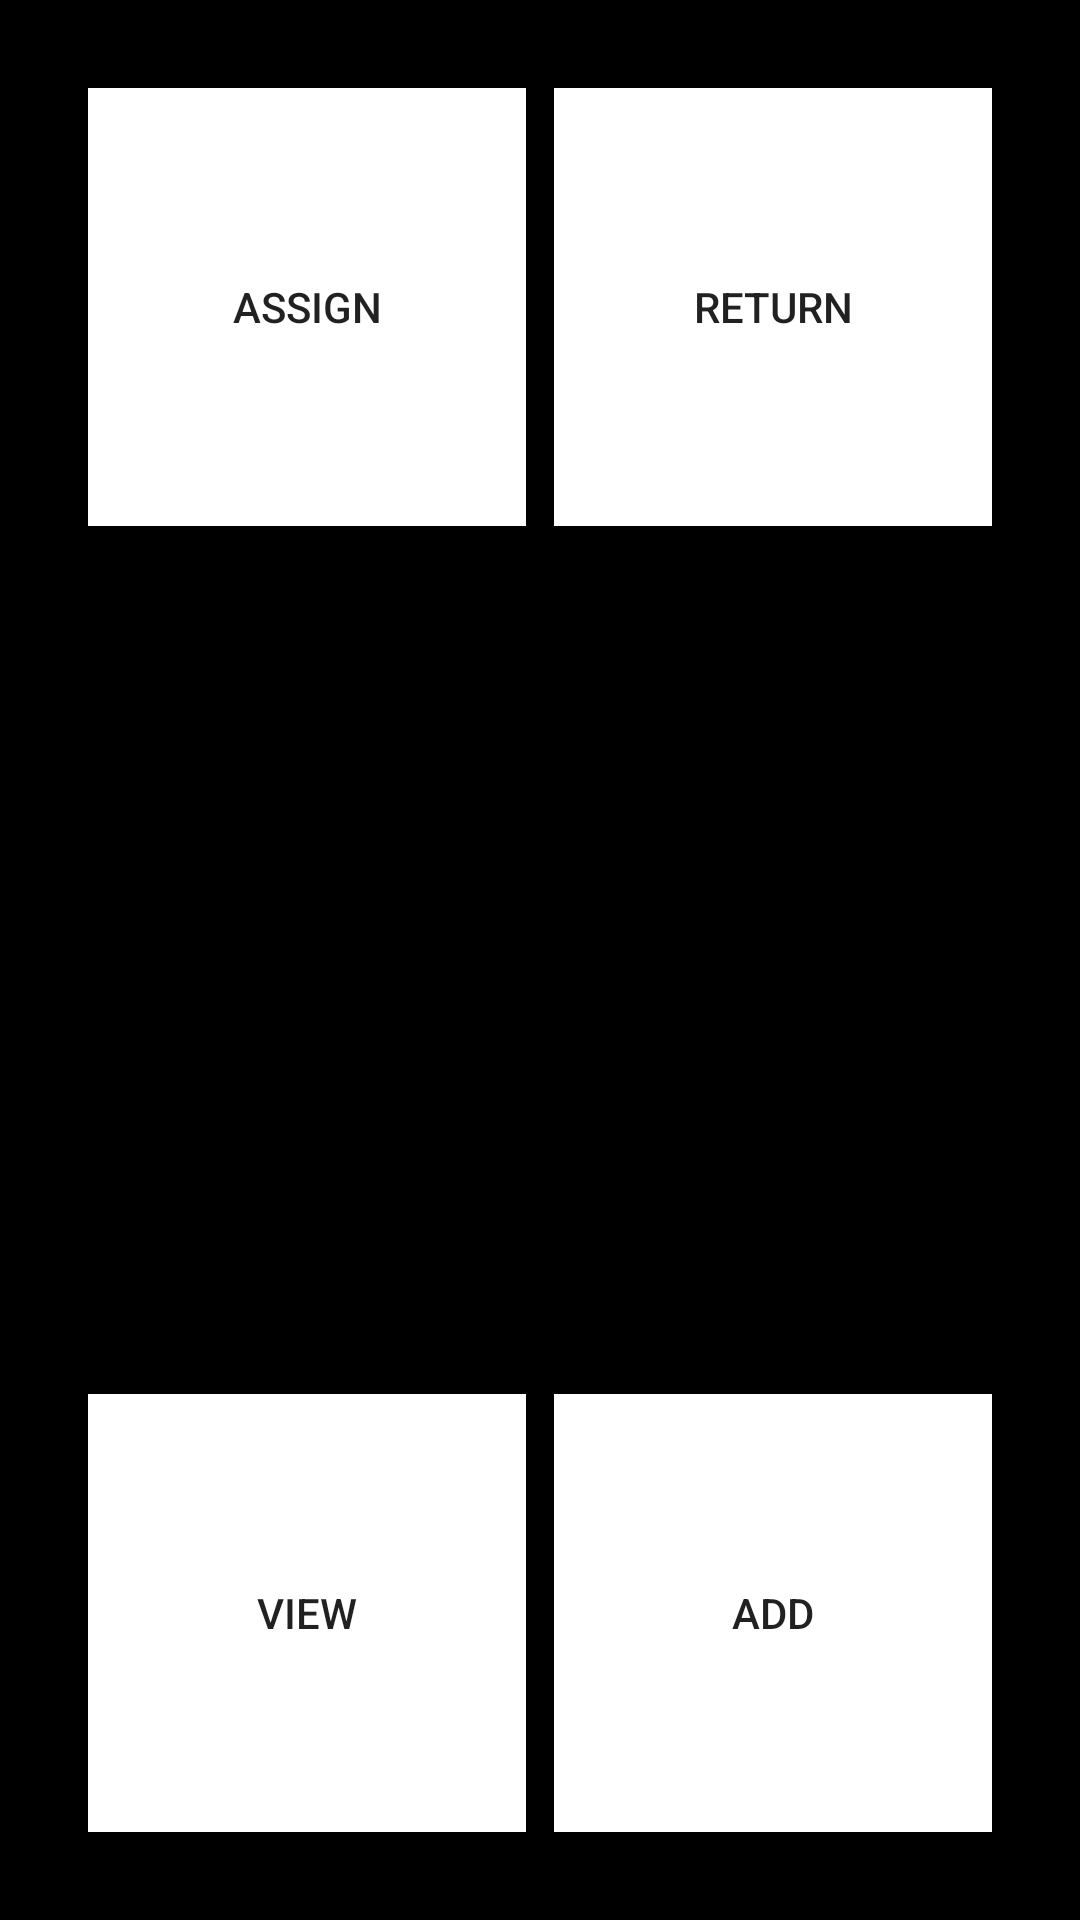

The Android layout XML behind this screen, and the referenced resources:
<!-- AndroidManifest.xml: application theme AppTheme -->
<!-- res/layout/activity_main_dash_board.xml -->
<?xml version="1.0" encoding="utf-8"?>
<RelativeLayout
    android:layout_width="match_parent"
    android:layout_height="match_parent"
    xmlns:android="http://schemas.android.com/apk/res/android"
    android:background="@color/colorPrimary">

    <Button
        android:layout_width="25mm"
        android:layout_height="25mm"
        android:text="Assign"
        android:layout_alignParentLeft="true"
        android:layout_alignParentTop="true"
        android:background="@color/colorAccent"
        android:layout_marginTop="5mm"
        android:layout_marginLeft="5mm"
        android:id="@+id/assign_button"/>

    <Button
        android:layout_width="25mm"
        android:layout_height="25mm"
        android:text="Return"
        android:layout_alignParentRight="true"
        android:layout_alignParentTop="true"
        android:background="@color/colorAccent"
        android:layout_marginTop="5mm"
        android:layout_marginRight="5mm"
        android:id="@+id/return_button"/>
    <Button
        android:layout_width="25mm"
        android:layout_height="25mm"
        android:text="View"
        android:layout_alignParentLeft="true"
        android:layout_alignParentBottom="true"
        android:background="@color/colorAccent"
        android:layout_marginBottom="5mm"
        android:layout_marginLeft="5mm"
        android:id="@+id/view_button"/>
    <Button
        android:layout_width="25mm"
        android:layout_height="25mm"
        android:text="Add"
        android:layout_alignParentBottom="true"
        android:layout_alignParentRight="true"
        android:background="@color/colorAccent"
        android:layout_marginBottom="5mm"
        android:layout_marginRight="5mm"
        android:id="@+id/add_button"/>


</RelativeLayout>
<!-- resources referenced by this layout -->
<resources>
  <color name="colorAccent">#FFFFFF</color>
  <color name="colorPrimary">#000000</color>
  <style name="AppTheme" parent="Theme.AppCompat.Light.NoActionBar">
          
          <item name="colorPrimary">@color/colorPrimary</item>
          <item name="colorPrimaryDark">@color/colorPrimaryDark</item>
          <item name="colorAccent">@color/colorAccent</item>
      </style>
  <color name="colorPrimaryDark">#4CAF50</color>
</resources>
